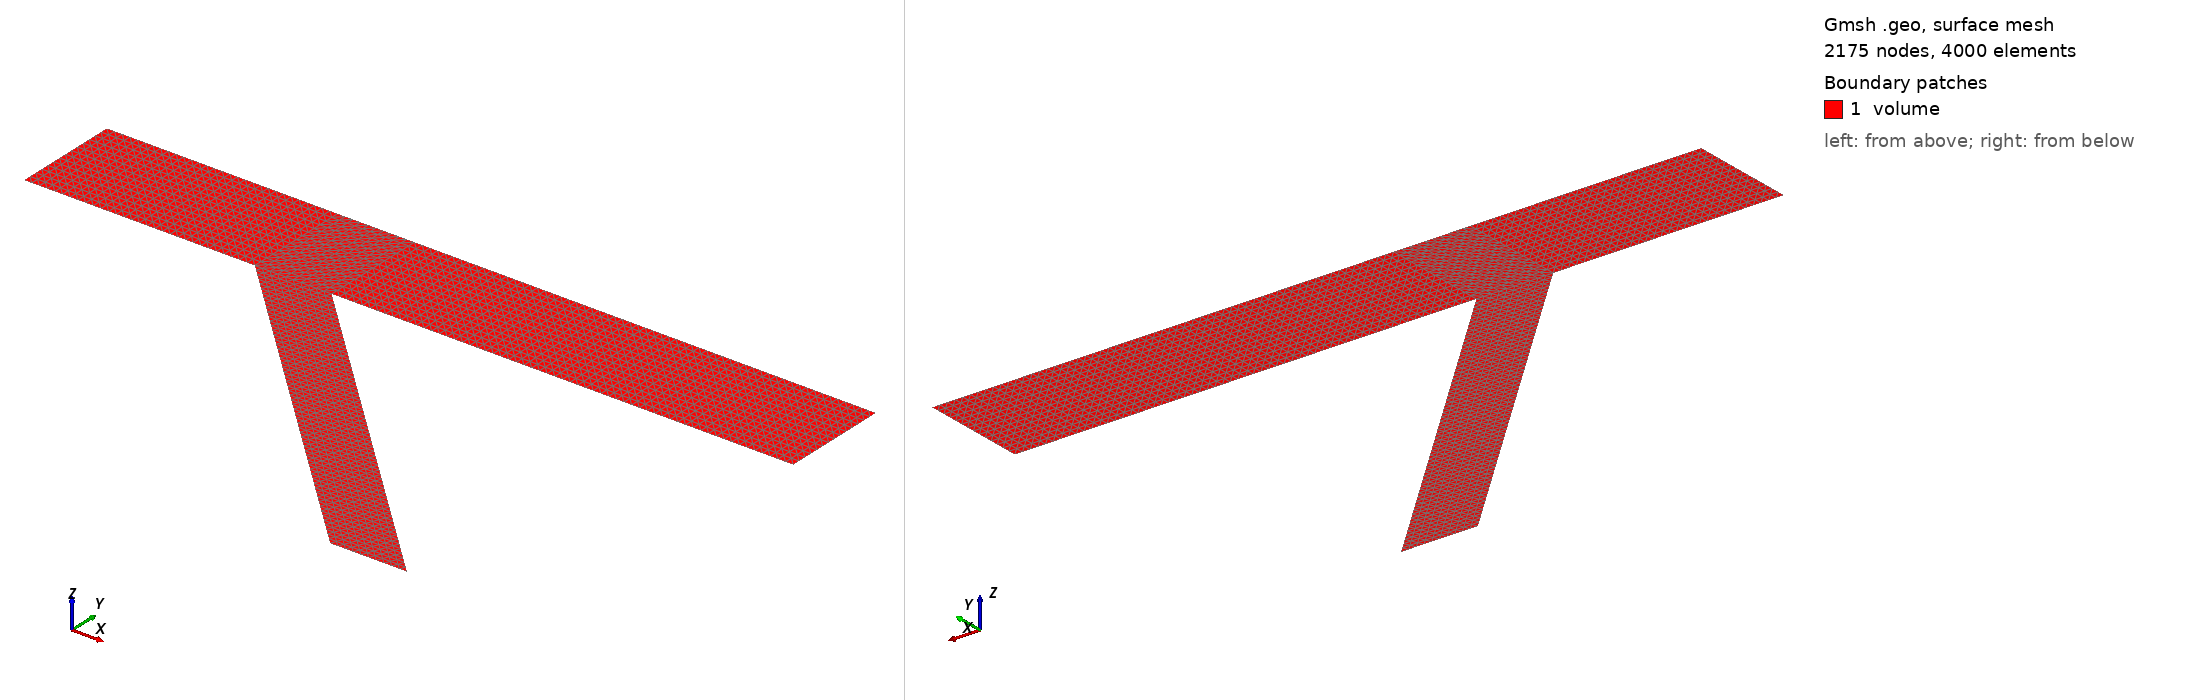

Gmsh geometry script, surface-meshed: 2175 nodes, 4000 surface elements. Boundary patches (legend numbers): 1 volume. Left view from above one corner, right view from below the opposite corner. Legend entries are the model's physical surfaces. The drawing asked Gmsh for element sizes between 1% and 20% of the model's largest extent; the script's own settings can give other sizes.

=== mesh_2d.geo (drawn) ===
l_1 = 0.3;
l_2 = 0.1;
l_3 = 0.6;
l_junc = 0.6;
angle = 45 * Pi / 180;
width =  0.14;

/* scale = 0.02; */
scale = 0.005;
/*scale = 0.0025; */
/* scale = 0.00125; */

// section 1
Point(1) = {0, 0, 0, scale};
Point(2) = {0, width, 0, scale};
Point(3) = {l_1, width, 0, scale};
Point(4) = {l_1, 0, 0, scale};

Line(11) = {1, 2};
Line(12) = {2, 3};
Line(13) = {3, 4};
Line(14) = {4, 1};
Curve Loop(101) = {11, 12, 13, 14};

// section 2
Point(5) = {l_1 + l_2, 0, 0, scale};
Point(6) = {l_1 + l_2, width, 0, scale};

Line(21) = {4, 5};
Line(22) = {5, 6};
Line(23) = {6, 3};
Curve Loop(102) = {-13, -21, -22, -23};

// section 3
Point(7) = {l_1 + l_2 + l_3, 0, 0, scale};
Point(8) = {l_1 + l_2 + l_3, width, 0, scale};

Line(31) = {5, 7};
Line(32) = {7, 8};
Line(33) = {8, 6};
Curve Loop(103) = {22, -33, -32, -31};

// section junction
Point(9) = {l_1 + Cos(angle)*l_junc, - Sin(angle)*l_junc, 0, scale};
Point(10) = {l_1 + l_2 + Cos(angle)*l_junc, -Sin(angle)*l_junc, 0, scale};

Line(41) = {4, 9};
Line(42) = {9, 10};
Line(43) = {10, 5};
Curve Loop(104) = {21, -41, -42, -43};
/**/
Transfinite Line {1, 4} = scale ;
Transfinite Line {4, 5} = scale ;
Transfinite Line {5, 7} = scale ;

Surface(1001) = {101};
Transfinite Surface {1001};

Surface(1002) = {102};
Transfinite Surface {1002};

Surface(1003) = {103};
Transfinite Surface {1003};

Surface(1004) = {104};
Transfinite Surface {1004};


Physical Curve("inflow") = {11};
Physical Curve("wall") = {12, 23, 33, 32, 31, 43, 42, 41, 14};
Physical Surface("volume") = {1001, 1002, 1003, 1004};
